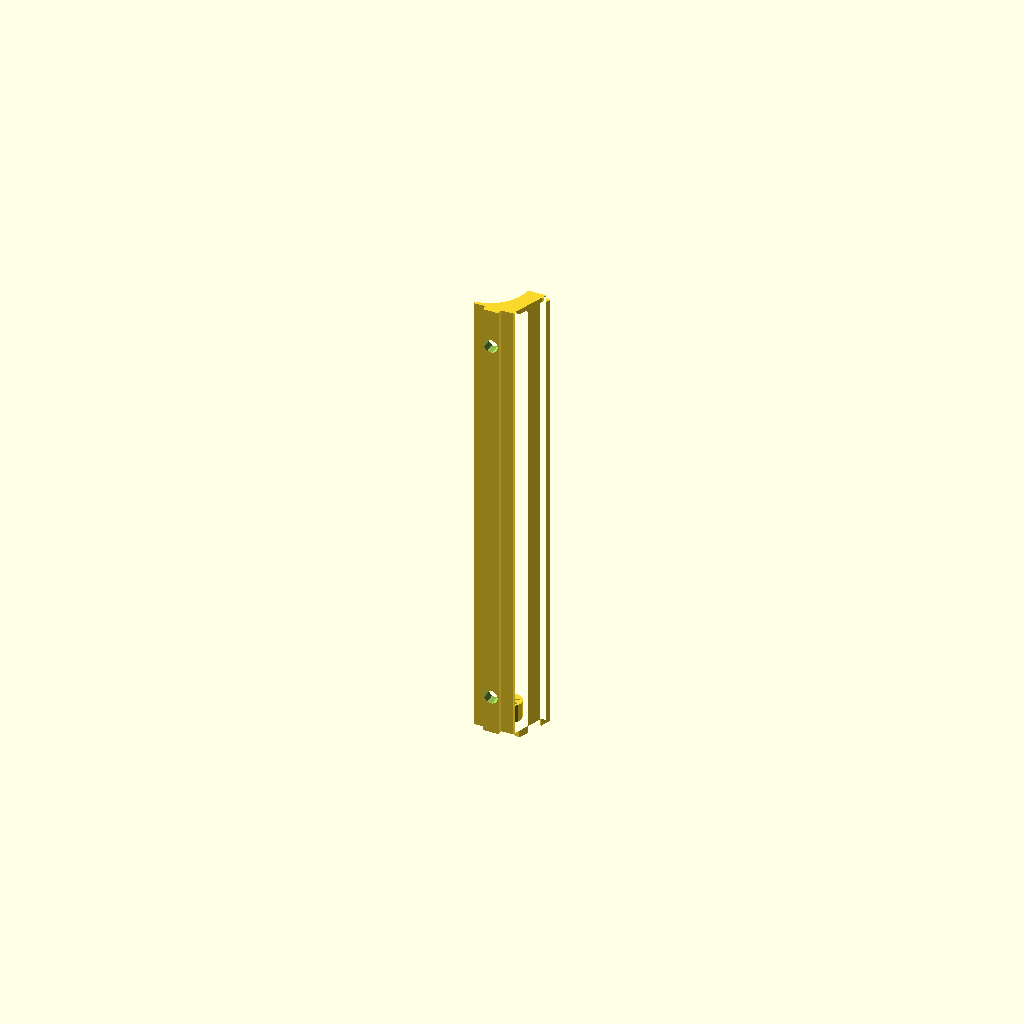
Cell 1: the model at its default parameters.
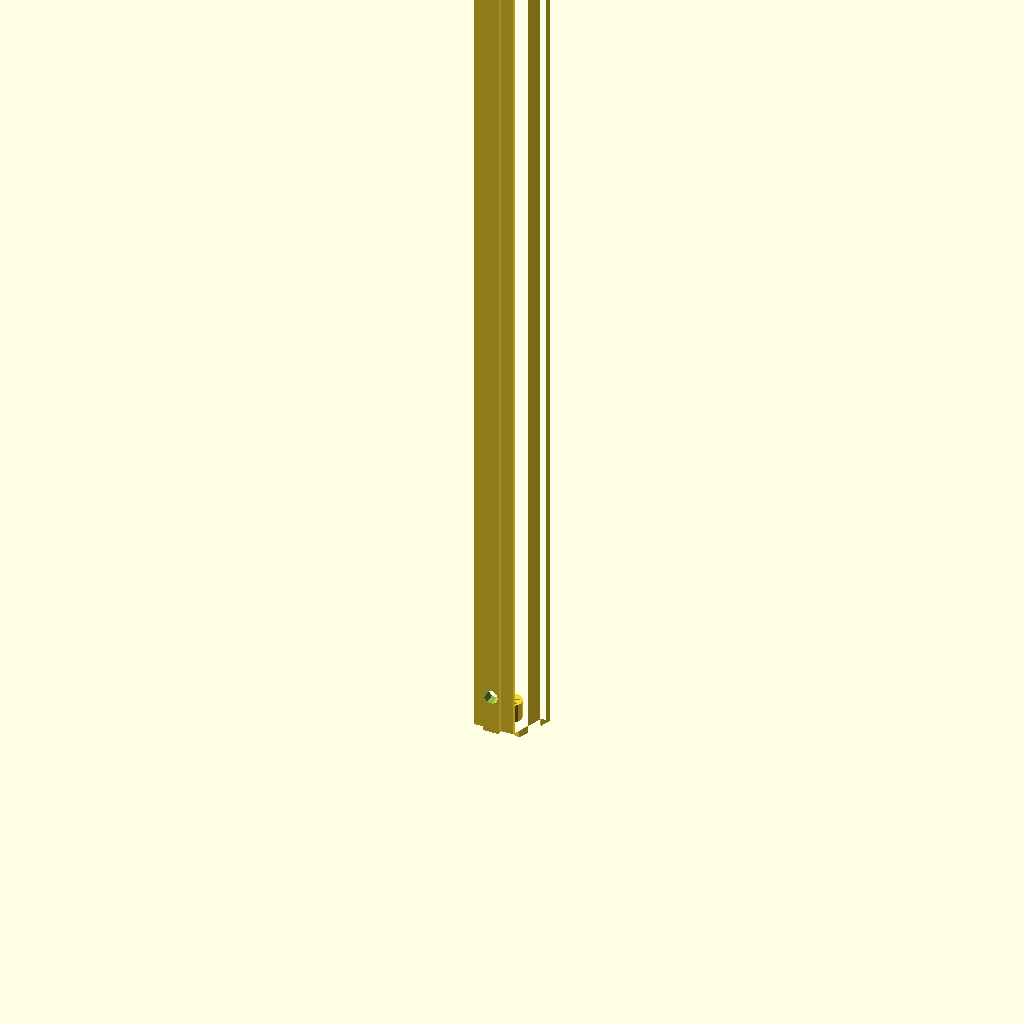
Cell 2 — bar_length set to 360, the other parameters unchanged.
One fixed orthographic camera (rotation 55°, 0°, 25°; colour scheme Cornfield) for every cell.
The OpenSCAD source (inputs/thingiverse/files/thing-3714233/43147078/files/alfawise-u30-led-bar.scad):
// LED Bar for Alfawise U30 printer

bar_length=180; // Minimum=40 !
hole_size=5.5; // [3, 3.5, 4, 4.5, 5, 5.5]
use_wire_clip=true;


difference() {
    union() {
        // Main support for the LED bar
        linear_extrude(height=bar_length) {
            difference() {
                square(15);
                translate([-1, 16, 0]) circle(r=15);
            }

            // Triangle to spin the led toward the hotend
            translate([15, 0, 0]) polygon(points=[[0,0],[6,15],[0,15]]);

            translate([0.8, 6, 0]) rotate([0, 0, -22]) {
                // Left notch to fix the LED strip
                translate([15, 0, 0]) square([3.4, 1]);
                translate([17.4, 1, 0]) square([1, 3.2]);

                // Right notch to fix the LED strip
                translate([15, 14, 0]) square([3.4, 1]);
                translate([17.4, 10.8, 0]) square([1, 3.2]);
            }
        }

        // Small bar to align the support to the rail
        translate([4.5,-2,0]) cube(size=[6,2,bar_length]);
    }

// Blocks to fix the screws
    translate([4,2,11.5]) cube([7,6,7]);
    translate([4,2,bar_length-18.5]) cube([7,6,7]);

    // Holes to fix the bar to the aluminum profile
    translate([7.5,10,15]) rotate([90,0,0]) cylinder(15, d=hole_size);
    translate([7.5,10,bar_length-15]) rotate([90,0,0]) cylinder(15, d=hole_size);
}

if (use_wire_clip) {
    // Wire clip
    translate([10, 10, 0]) difference() {
        // Ring 
        difference() {
            cylinder(7, d=8, $fn=12);
            cylinder(7, d=6, $fn=12);
        }

        // Hole to do an open ring
        translate([-2,-7,-1]) cube([4,6,9]);
    }
}
Customizer parameters (derived from the source; name, type, default, range or options):
bar_length: number, default 180
hole_size: number, default 5.5, options 3, 3.5, 4, 4.5, 5, 5.5
use_wire_clip: bool, default true
